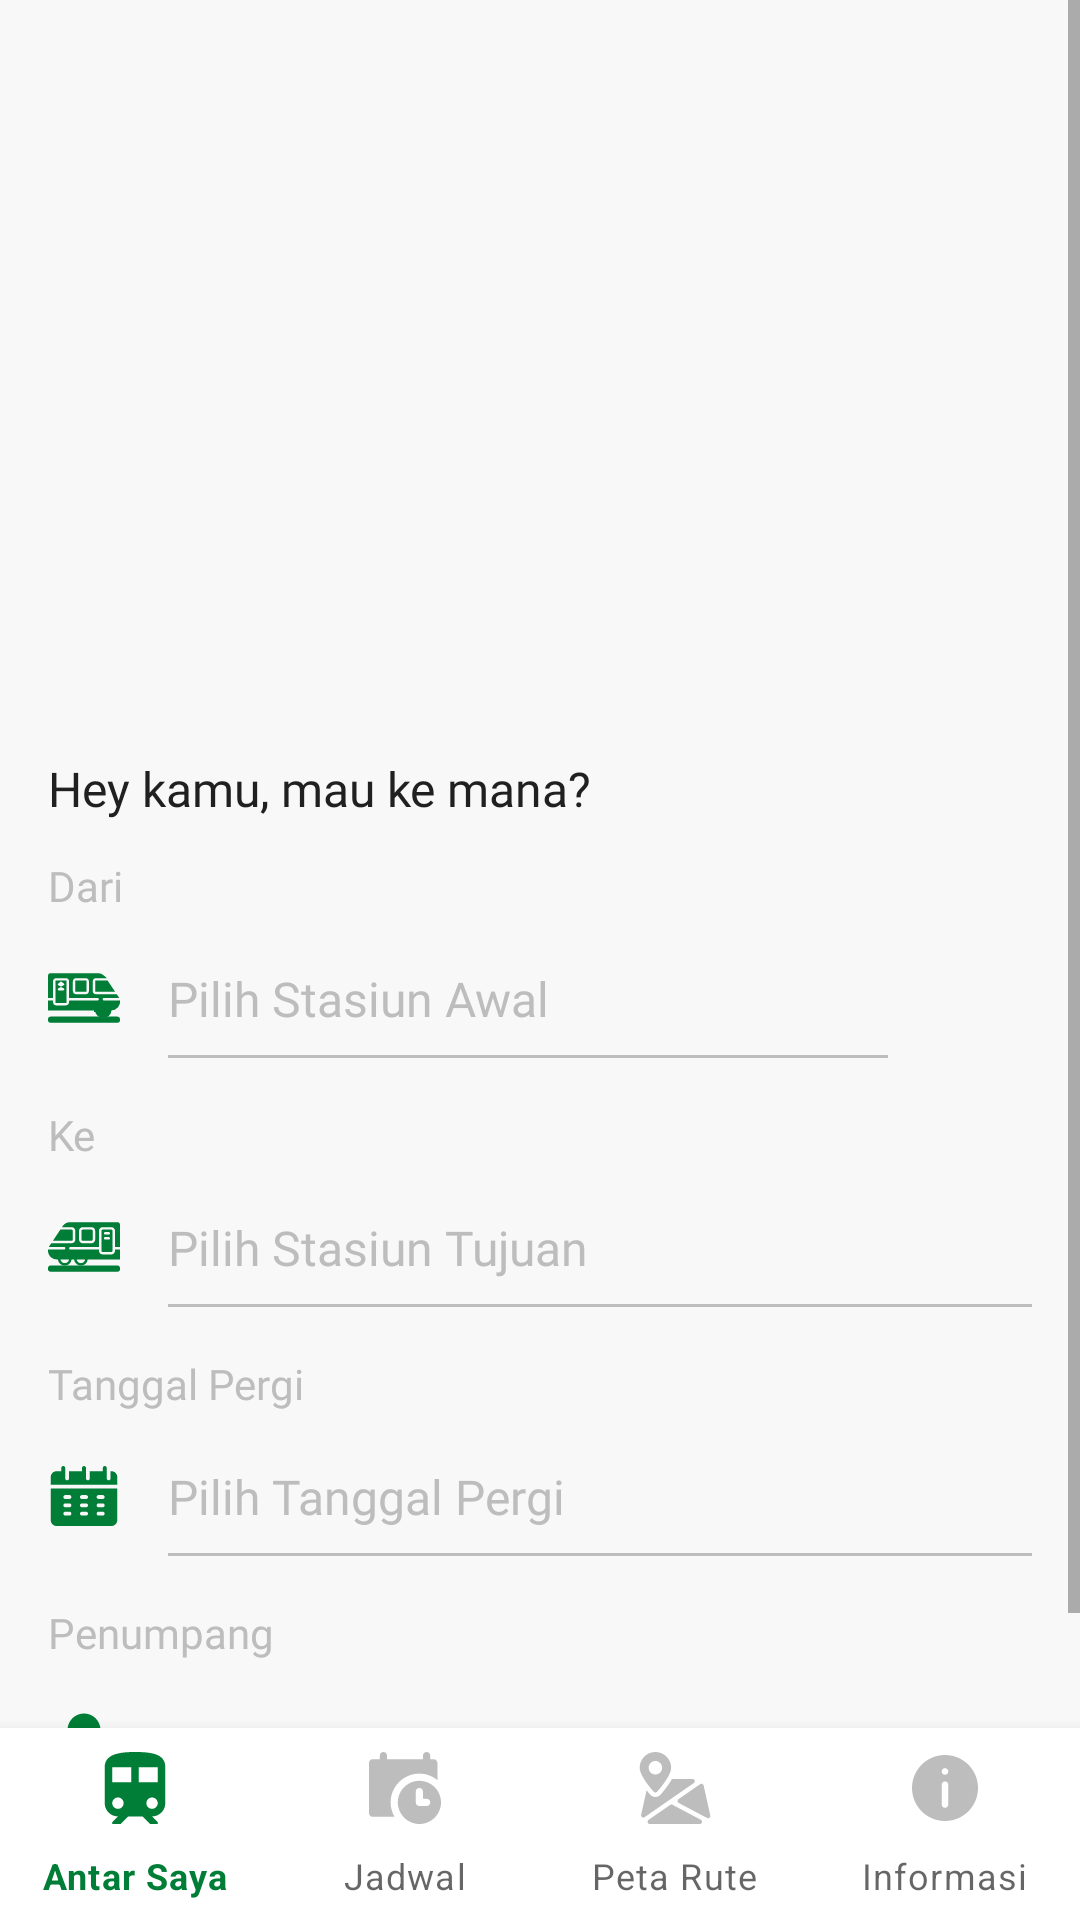

Android layout source for this screen:
<!-- AndroidManifest.xml: application theme Theme.KABIAS -->
<!-- res/layout/activity_main.xml -->
<?xml version="1.0" encoding="utf-8"?>
<androidx.constraintlayout.widget.ConstraintLayout xmlns:android="http://schemas.android.com/apk/res/android"
    xmlns:app="http://schemas.android.com/apk/res-auto"
    xmlns:tools="http://schemas.android.com/tools"
    android:layout_width="match_parent"
    android:layout_height="match_parent"
    android:background="@color/colorBackground"
    tools:context=".Activity.MainActivity">

    <ScrollView
        android:id="@+id/scrollView3"
        android:layout_width="match_parent"
        android:layout_height="match_parent">

        <androidx.constraintlayout.widget.ConstraintLayout
            android:layout_width="match_parent"
            android:layout_height="wrap_content"
            android:paddingBottom="80dp">

            <LinearLayout
                android:id="@+id/linearLayout111"
                android:layout_width="match_parent"
                android:layout_height="240dp"
                app:layout_constraintEnd_toEndOf="parent"
                app:layout_constraintStart_toStartOf="parent"
                app:layout_constraintTop_toTopOf="parent">

                <androidx.recyclerview.widget.RecyclerView
                    android:id="@+id/rvHome"
                    android:layout_width="match_parent"
                    android:layout_height="match_parent"
                    tools:listitem="@layout/item_rv_ads_home" />

            </LinearLayout>

            <TextView
                android:id="@+id/textView5"
                android:layout_width="wrap_content"
                android:layout_height="wrap_content"
                android:layout_marginStart="16dp"
                android:layout_marginTop="12dp"
                android:fontFamily="@font/lato_bold"
                android:text="Hey kamu, mau ke mana?"
                android:textColor="@color/colorTextBlack"
                android:textSize="16sp"
                app:layout_constraintStart_toStartOf="parent"
                app:layout_constraintTop_toBottomOf="@+id/linearLayout111" />

            <TextView
                android:id="@+id/textView"
                android:layout_width="wrap_content"
                android:layout_height="wrap_content"
                android:layout_marginTop="12dp"
                android:layout_marginStart="16dp"
                android:fontFamily="@font/lato"
                android:text="Dari"
                android:textColor="@color/colorDefault"
                android:textSize="14sp"
                app:layout_constraintStart_toStartOf="parent"
                app:layout_constraintTop_toBottomOf="@+id/textView5" />


    <ImageView
        android:id="@+id/imageView2"
        android:layout_width="wrap_content"
        android:layout_height="wrap_content"
        android:layout_marginTop="16dp"
        android:layout_marginStart="16dp"
        android:background="@drawable/ic_train_from"
        app:layout_constraintStart_toStartOf="parent"
        app:layout_constraintTop_toBottomOf="@+id/textView" />

    <EditText
        android:id="@+id/etStasiunAwal"
        android:layout_width="wrap_content"
        android:layout_height="wrap_content"
        android:layout_marginStart="16dp"
        android:fontFamily="@font/lato"
        android:hint="Pilih Stasiun Awal"
        android:background="@null"
        android:focusable="false"
        android:textColor="@color/colorTextBlack"
        android:textColorHint="@color/colorDefault"
        android:textSize="16sp"
        app:layout_constraintBottom_toBottomOf="@+id/imageView2"
        app:layout_constraintStart_toEndOf="@+id/imageView2"
        app:layout_constraintTop_toTopOf="@+id/imageView2" />

    <View
        android:id="@+id/view"
        android:layout_width="0dp"
        android:layout_height="1dp"
        android:layout_marginTop="8dp"
        android:layout_marginEnd="16dp"
        android:background="@color/colorDefault"
        app:layout_constraintEnd_toStartOf="@+id/linearLayout3"
        app:layout_constraintStart_toStartOf="@+id/etStasiunAwal"
        app:layout_constraintTop_toBottomOf="@+id/etStasiunAwal" />

    <LinearLayout
        android:id="@+id/linearLayout3"
        android:layout_width="wrap_content"
        android:layout_height="wrap_content"
        android:layout_marginEnd="16dp"
        android:background="@drawable/bg_btn_primary_r4"
        android:padding="4dp"
        app:layout_constraintBottom_toBottomOf="@+id/view"
        app:layout_constraintEnd_toEndOf="parent"
        app:layout_constraintTop_toTopOf="@+id/view">

        <ImageView
            android:layout_width="wrap_content"
            android:layout_height="wrap_content"
            android:background="@drawable/ic_sort" />

    </LinearLayout>

    <TextView
        android:id="@+id/textView2"
        android:layout_width="wrap_content"
        android:layout_height="wrap_content"
        android:layout_marginTop="16dp"
        android:layout_marginStart="16dp"
        android:fontFamily="@font/lato"
        android:text="Ke"
        android:textColor="@color/colorDefault"
        android:textSize="14sp"
        app:layout_constraintStart_toStartOf="parent"
        app:layout_constraintTop_toBottomOf="@+id/view" />

    <ImageView
        android:id="@+id/imageView3"
        android:layout_width="wrap_content"
        android:layout_height="wrap_content"
        android:layout_marginStart="16dp"
        android:layout_marginTop="16dp"
        android:background="@drawable/ic_train_to"
        app:layout_constraintStart_toStartOf="parent"
        app:layout_constraintTop_toBottomOf="@+id/textView2" />

    <EditText
        android:id="@+id/etStasiunTujuan"
        android:layout_width="wrap_content"
        android:layout_height="wrap_content"
        android:layout_marginStart="16dp"
        android:fontFamily="@font/lato"
        android:hint="Pilih Stasiun Tujuan"
        android:background="@null"
        android:focusable="false"
        android:textColor="@color/colorTextBlack"
        android:textColorHint="@color/colorDefault"
        android:textSize="16sp"
        app:layout_constraintBottom_toBottomOf="@+id/imageView3"
        app:layout_constraintStart_toEndOf="@+id/imageView3"
        app:layout_constraintTop_toTopOf="@+id/imageView3" />

    <View
        android:id="@+id/view2"
        android:layout_width="0dp"
        android:layout_height="1dp"
        android:layout_marginTop="8dp"
        android:background="@color/colorDefault"
        app:layout_constraintEnd_toEndOf="@+id/linearLayout3"
        app:layout_constraintStart_toStartOf="@+id/etStasiunTujuan"
        app:layout_constraintTop_toBottomOf="@+id/etStasiunTujuan" />

    <TextView
        android:id="@+id/textView3"
        android:layout_width="wrap_content"
        android:layout_height="wrap_content"
        android:layout_marginTop="16dp"
        android:layout_marginStart="16dp"
        android:fontFamily="@font/lato"
        android:text="Tanggal Pergi"
        android:textColor="@color/colorDefault"
        android:textSize="14sp"
        app:layout_constraintStart_toStartOf="parent"
        app:layout_constraintTop_toBottomOf="@+id/view2" />

    <ImageView
        android:id="@+id/imageView4"
        android:layout_width="wrap_content"
        android:layout_height="wrap_content"
        android:layout_marginStart="16dp"
        android:layout_marginTop="16dp"
        android:background="@drawable/ic_date"
        app:layout_constraintStart_toStartOf="parent"
        app:layout_constraintTop_toBottomOf="@+id/textView3" />

            <EditText
                android:id="@+id/etDate"
                android:layout_width="wrap_content"
                android:layout_height="wrap_content"
                android:layout_marginStart="16dp"
                android:fontFamily="@font/lato"
                android:hint="Pilih Tanggal Pergi"
                android:background="@null"
                android:focusable="false"
                android:textColor="@color/colorTextBlack"
                android:textColorHint="@color/colorDefault"
                android:textSize="16sp"
                app:layout_constraintBottom_toBottomOf="@+id/imageView4"
                app:layout_constraintStart_toEndOf="@+id/imageView4"
                app:layout_constraintTop_toTopOf="@+id/imageView4" />

    <View
        android:id="@+id/view3"
        android:layout_width="0dp"
        android:layout_height="1dp"
        android:layout_marginTop="8dp"
        android:background="@color/colorDefault"
        app:layout_constraintEnd_toEndOf="@+id/linearLayout3"
        app:layout_constraintStart_toStartOf="@+id/etDate"
        app:layout_constraintTop_toBottomOf="@+id/etDate" />

    <TextView
        android:id="@+id/textView4"
        android:layout_width="wrap_content"
        android:layout_height="wrap_content"
        android:layout_marginTop="16dp"
        android:layout_marginStart="16dp"
        android:fontFamily="@font/lato"
        android:text="Penumpang"
        android:textColor="@color/colorDefault"
        android:textSize="14sp"
        app:layout_constraintStart_toStartOf="parent"
        app:layout_constraintTop_toBottomOf="@+id/view3" />

    <ImageView
        android:id="@+id/imageView5"
        android:layout_width="wrap_content"
        android:layout_height="wrap_content"
        android:layout_marginStart="16dp"
        android:layout_marginTop="16dp"
        android:background="@drawable/ic_passenger"
        app:layout_constraintStart_toStartOf="parent"
        app:layout_constraintTop_toBottomOf="@+id/textView4" />

    <TextView
        android:id="@+id/tvPenumpang"
        android:layout_width="wrap_content"
        android:layout_height="wrap_content"
        android:layout_marginStart="16dp"
        android:fontFamily="@font/lato"
        android:text="1 Dewasa"
        android:textColor="@color/colorTextBlack"
        android:textSize="16sp"
        app:layout_constraintBottom_toBottomOf="@+id/imageView5"
        app:layout_constraintStart_toEndOf="@+id/imageView5"
        app:layout_constraintTop_toTopOf="@+id/imageView5" />

    <View
        android:id="@+id/view4"
        android:layout_width="0dp"
        android:layout_height="1dp"
        android:layout_marginTop="8dp"
        android:background="@color/colorDefault"
        app:layout_constraintEnd_toEndOf="@+id/linearLayout3"
        app:layout_constraintStart_toStartOf="@+id/tvPenumpang"
        app:layout_constraintTop_toBottomOf="@+id/tvPenumpang" />

    <Button
        android:id="@+id/btnCari"
        android:layout_width="match_parent"
        android:layout_height="wrap_content"
        android:layout_marginTop="32dp"
        android:layout_marginStart="16dp"
        android:layout_marginEnd="16dp"
        android:background="@drawable/bg_btn_primary_r8"
        android:fontFamily="@font/lato_bold"
        android:text="CARI"
        android:textColor="@color/colorBackground"
        android:textSize="16sp"
        app:layout_constraintEnd_toEndOf="parent"
        app:layout_constraintStart_toStartOf="parent"
        app:layout_constraintTop_toBottomOf="@+id/view4" />

        </androidx.constraintlayout.widget.ConstraintLayout>

    </ScrollView>

    <com.google.android.material.bottomnavigation.BottomNavigationView
        android:id="@+id/bottom_navigation"
        android:layout_width="match_parent"
        android:layout_height="64dp"
        android:layout_alignParentBottom="false"
        android:background="@android:color/white"
        app:labelVisibilityMode="labeled"
        app:itemIconTint="@drawable/selector"
        app:layout_constraintBottom_toBottomOf="parent"
        app:layout_constraintEnd_toEndOf="parent"
        app:layout_constraintHorizontal_bias="0.0"
        app:layout_constraintStart_toStartOf="parent"
        app:layout_constraintVertical_bias="1.0"
        app:menu="@menu/bottom_navigation"/>

</androidx.constraintlayout.widget.ConstraintLayout>
<!-- res/layout/item_rv_ads_home.xml (included above) -->
<?xml version="1.0" encoding="utf-8"?>
<androidx.constraintlayout.widget.ConstraintLayout
    xmlns:android="http://schemas.android.com/apk/res/android" android:layout_width="match_parent"
    android:layout_height="240dp">

    <ImageView
        android:id="@+id/img_home"
        android:layout_width="match_parent"
        android:layout_height="match_parent"
        android:layout_gravity="center_horizontal"
        android:scaleType="fitXY"
        android:src="@drawable/ic_station"/>

</androidx.constraintlayout.widget.ConstraintLayout>
<!-- resources referenced by this layout -->
<resources>
  <color name="colorBackground">#F8F8F8</color>
  <color name="colorDefault">#BDBDBD</color>
  <color name="colorTextBlack">#202020</color>
  <!-- drawable ic_sort (drawable) -->
  <vector xmlns:android="http://schemas.android.com/apk/res/android"
      android:width="24dp"
      android:height="24dp"
      android:viewportWidth="24"
      android:viewportHeight="24">
    <path
        android:pathData="M11.7802,5.8447L9.1552,3.2197C8.8627,2.9268 8.3872,2.9268 8.0947,3.2197L5.4697,5.8447C5.1768,6.1376 5.1768,6.6123 5.4697,6.9052C5.7622,7.1981 6.2377,7.1981 6.5302,6.9052L7.875,5.5605V20.25C7.875,20.664 8.211,21 8.625,21C9.039,21 9.375,20.664 9.375,20.25V5.5605L10.7197,6.9052C10.866,7.0518 11.058,7.125 11.25,7.125C11.442,7.125 11.634,7.0518 11.7802,6.9052C12.0731,6.6123 12.0731,6.1376 11.7802,5.8447Z"
        android:fillColor="#F8F8F8"/>
    <path
        android:pathData="M18.5303,17.0947C18.2374,16.8019 17.7626,16.8019 17.4698,17.0947L16.125,18.4395V3.75C16.125,3.336 15.789,3 15.375,3C14.961,3 14.625,3.336 14.625,3.75V18.4395L13.2803,17.0947C12.9874,16.8019 12.5123,16.8019 12.2198,17.0947C11.9269,17.3876 11.9269,17.8624 12.2198,18.1553L14.8448,20.7803C14.9914,20.9269 15.183,21 15.375,21C15.567,21 15.7586,20.9269 15.9053,20.7803L18.5303,18.1553C18.8231,17.8624 18.8231,17.3876 18.5303,17.0947Z"
        android:fillColor="#F8F8F8"/>
  </vector>
  <!-- drawable ic_station (drawable) -->
  <vector xmlns:android="http://schemas.android.com/apk/res/android"
      android:width="24dp"
      android:height="24dp"
      android:viewportWidth="24"
      android:viewportHeight="24">
    <path
        android:pathData="M19.6094,5.6472H24V15.5535H19.6094V5.6472Z"
        android:fillColor="#007D36"/>
    <path
        android:pathData="M0,5.6472H4.3906V15.5535H0V5.6472Z"
        android:fillColor="#007D36"/>
    <path
        android:pathData="M10.7031,12.0535H13.2969V15.5534H10.7031V12.0535Z"
        android:fillColor="#007D36"/>
    <path
        android:pathData="M18.2031,5.4565L12,0.4465L5.7969,5.4565V15.5535H9.2968V10.6472H14.7031V15.5535H18.2031V5.4565ZM12,8.5535C10.7852,8.5535 9.7969,7.5652 9.7969,6.3503C9.7969,5.1355 10.7852,4.1472 12,4.1472C13.2148,4.1472 14.2031,5.1355 14.2031,6.3503C14.2031,7.5652 13.2148,8.5535 12,8.5535Z"
        android:fillColor="#007D36"/>
    <path
        android:pathData="M0,19.0689H1.6485V22.1472H0V23.5535H24V22.1472H22.3515V19.0689H24V17.6627H0V19.0689ZM3.5235,22.1472V19.0689H6.3555V22.1472H3.5235ZM8.2305,22.1472V19.0689H11.0625V22.1472H8.2305ZM12.9375,22.1472V19.0689H15.7695V22.1472H12.9375ZM17.6445,22.1472V19.0689H20.4765V22.1472H17.6445Z"
        android:fillColor="#007D36"/>
    <path
        android:pathData="M12,7.1472C12.4401,7.1472 12.7969,6.7904 12.7969,6.3503C12.7969,5.9102 12.4401,5.5535 12,5.5535C11.5599,5.5535 11.2031,5.9102 11.2031,6.3503C11.2031,6.7904 11.5599,7.1472 12,7.1472Z"
        android:fillColor="#007D36"/>
  </vector>
  <!-- drawable selector (drawable) -->
  <?xml version="1.0" encoding="utf-8"?>
  <selector xmlns:android="http://schemas.android.com/apk/res/android">
      <item
          android:state_checked="true"
          android:color="@color/colorPrimaryDark" />
      <item
          android:state_checked="false"
          android:color="@color/colorDefault" />
  </selector>
  <style name="Theme.KABIAS" parent="Theme.MaterialComponents.Light.NoActionBar">
          
          <item name="colorPrimary">@color/colorPrimaryDark</item>
          <item name="colorPrimaryVariant">@color/white</item>
          <item name="colorOnPrimary">@color/white</item>
          
          <item name="colorSecondary">@color/white</item>
          <item name="colorSecondaryVariant">@color/white</item>
          <item name="colorOnSecondary">@color/black</item>
          
  
          
      </style>
  <color name="colorPrimaryDark">#007D36</color>
  <color name="white">#FFFFFFFF</color>
  <color name="black">#FF000000</color>
</resources>
